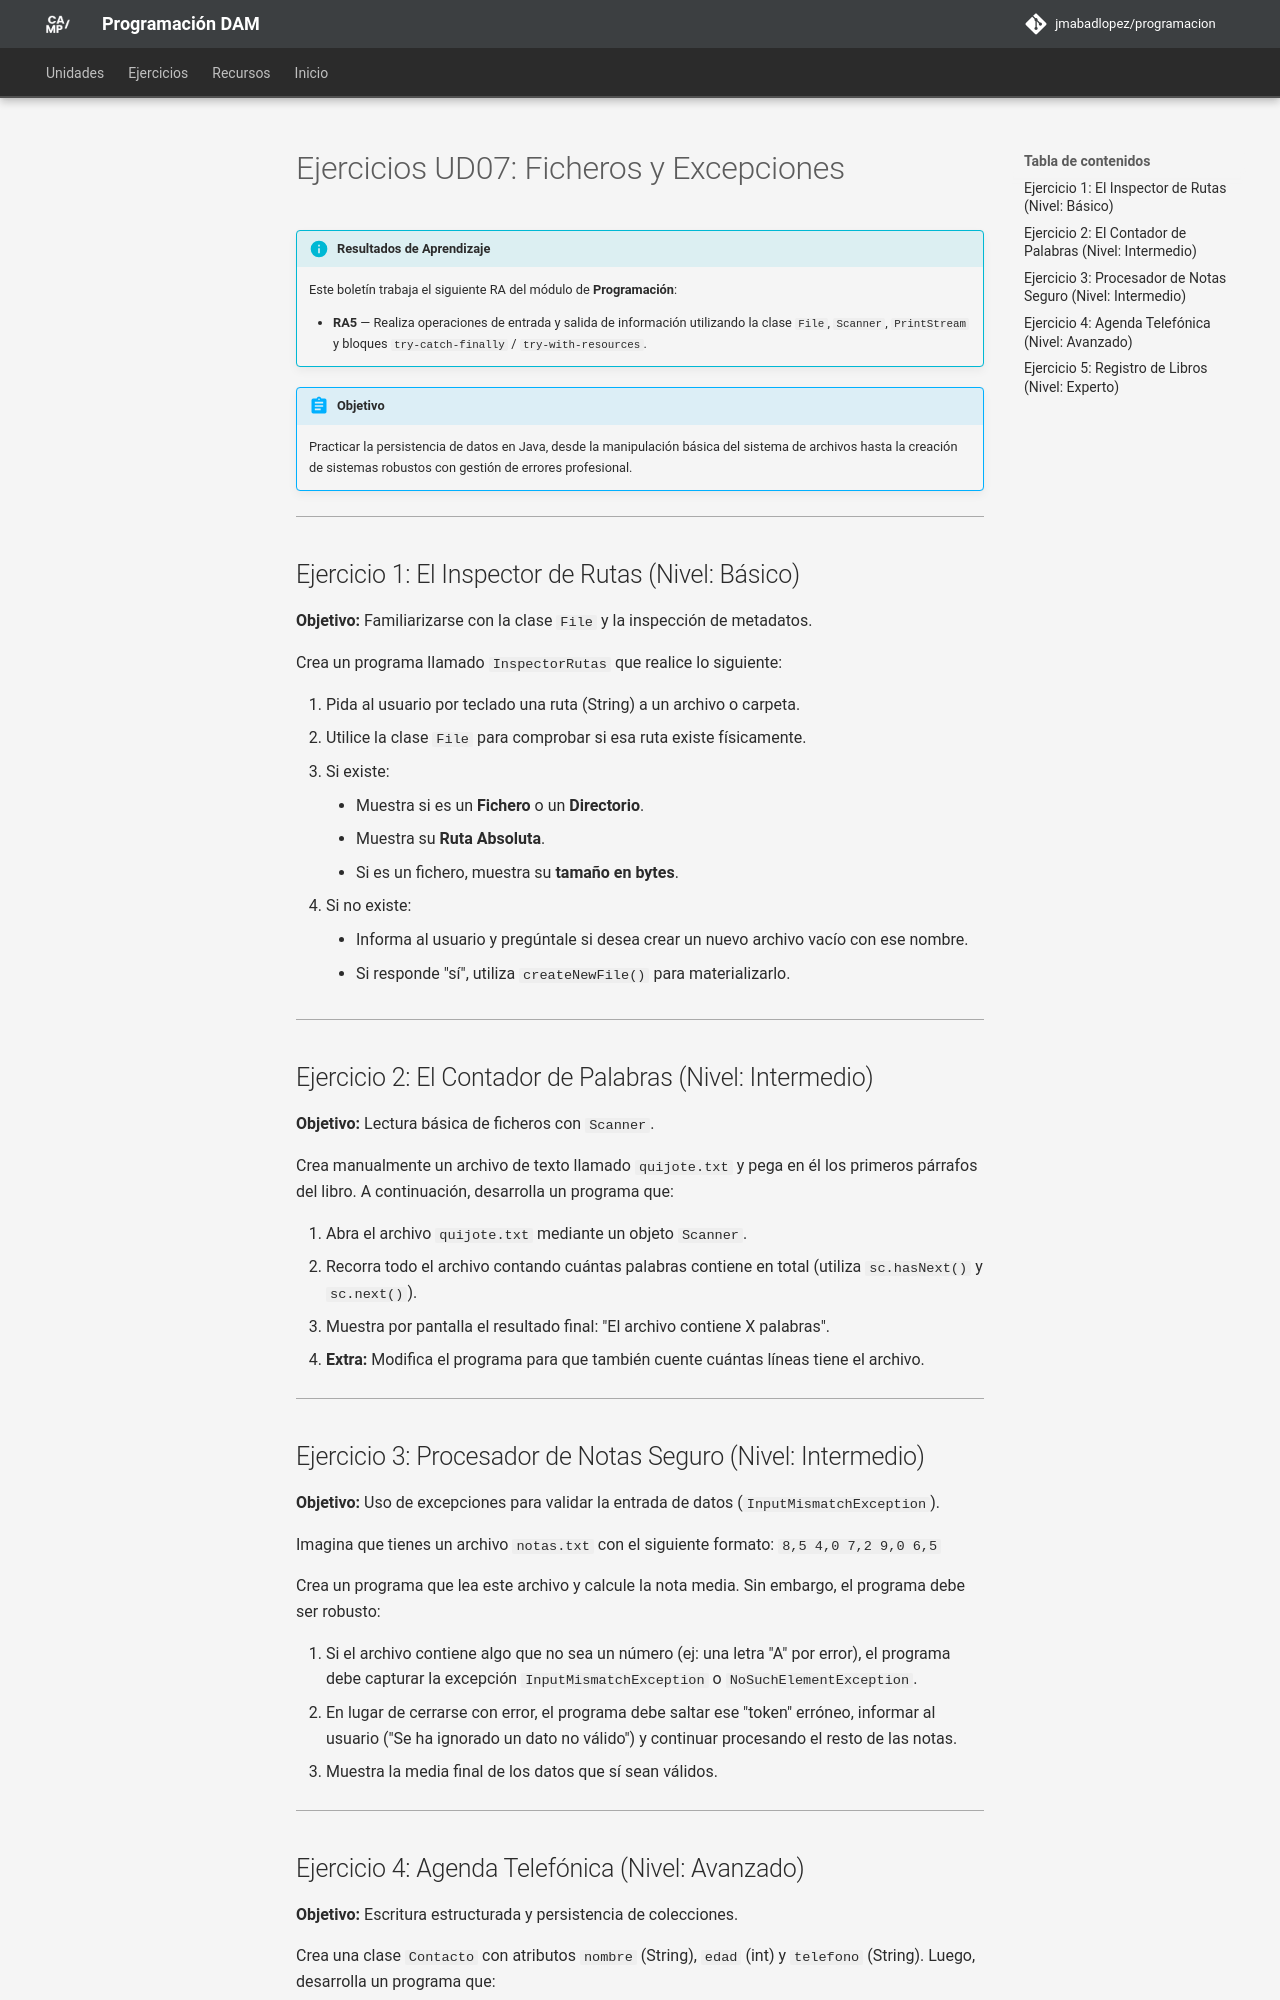

repository: JMAbadLopez/programacion · page: ejercicios/ud07/ejercicios_ud07/index.html · generator: mkdocs

# Ejercicios UD07: Ficheros y Excepciones

!!! info "Resultados de Aprendizaje"
    Este boletín trabaja el siguiente RA del módulo de **Programación**:

    - **RA5** — Realiza operaciones de entrada y salida de información utilizando la clase `File`, `Scanner`, `PrintStream` y bloques `try-catch-finally` / `try-with-resources`.

!!! abstract "Objetivo"
    Practicar la persistencia de datos en Java, desde la manipulación básica del sistema de archivos hasta la creación de sistemas robustos con gestión de errores profesional.

---

## Ejercicio 1: El Inspector de Rutas (Nivel: Básico)

**Objetivo:** Familiarizarse con la clase `File` y la inspección de metadatos.

Crea un programa llamado `InspectorRutas` que realice lo siguiente:

1. Pida al usuario por teclado una ruta (String) a un archivo o carpeta.
2. Utilice la clase `File` para comprobar si esa ruta existe físicamente.
3. Si existe:
    - Muestra si es un **Fichero** o un **Directorio**.
    - Muestra su **Ruta Absoluta**.
    - Si es un fichero, muestra su **tamaño en bytes**.
4. Si no existe:
    - Informa al usuario y pregúntale si desea crear un nuevo archivo vacío con ese nombre.
    - Si responde "sí", utiliza `createNewFile()` para materializarlo.

---

## Ejercicio 2: El Contador de Palabras (Nivel: Intermedio)

**Objetivo:** Lectura básica de ficheros con `Scanner`.

Crea manualmente un archivo de texto llamado `quijote.txt` y pega en él los primeros párrafos del libro. A continuación, desarrolla un programa que:

1. Abra el archivo `quijote.txt` mediante un objeto `Scanner`.
2. Recorra todo el archivo contando cuántas palabras contiene en total (utiliza `sc.hasNext()` y `sc.next()`).
3. Muestra por pantalla el resultado final: "El archivo contiene X palabras".
4. **Extra:** Modifica el programa para que también cuente cuántas líneas tiene el archivo.

---

## Ejercicio 3: Procesador de Notas Seguro (Nivel: Intermedio)

**Objetivo:** Uso de excepciones para validar la entrada de datos (`InputMismatchException`).

Imagina que tienes un archivo `notas.txt` con el siguiente formato:
`8,5 4,0 7,2 9,0 6,5`

Crea un programa que lea este archivo y calcule la nota media. Sin embargo, el programa debe ser robusto:

1. Si el archivo contiene algo que no sea un número (ej: una letra "A" por error), el programa debe capturar la excepción `InputMismatchException` o `NoSuchElementException`.
2. En lugar de cerrarse con error, el programa debe saltar ese "token" erróneo, informar al usuario ("Se ha ignorado un dato no válido") y continuar procesando el resto de las notas.
3. Muestra la media final de los datos que sí sean válidos.

---
